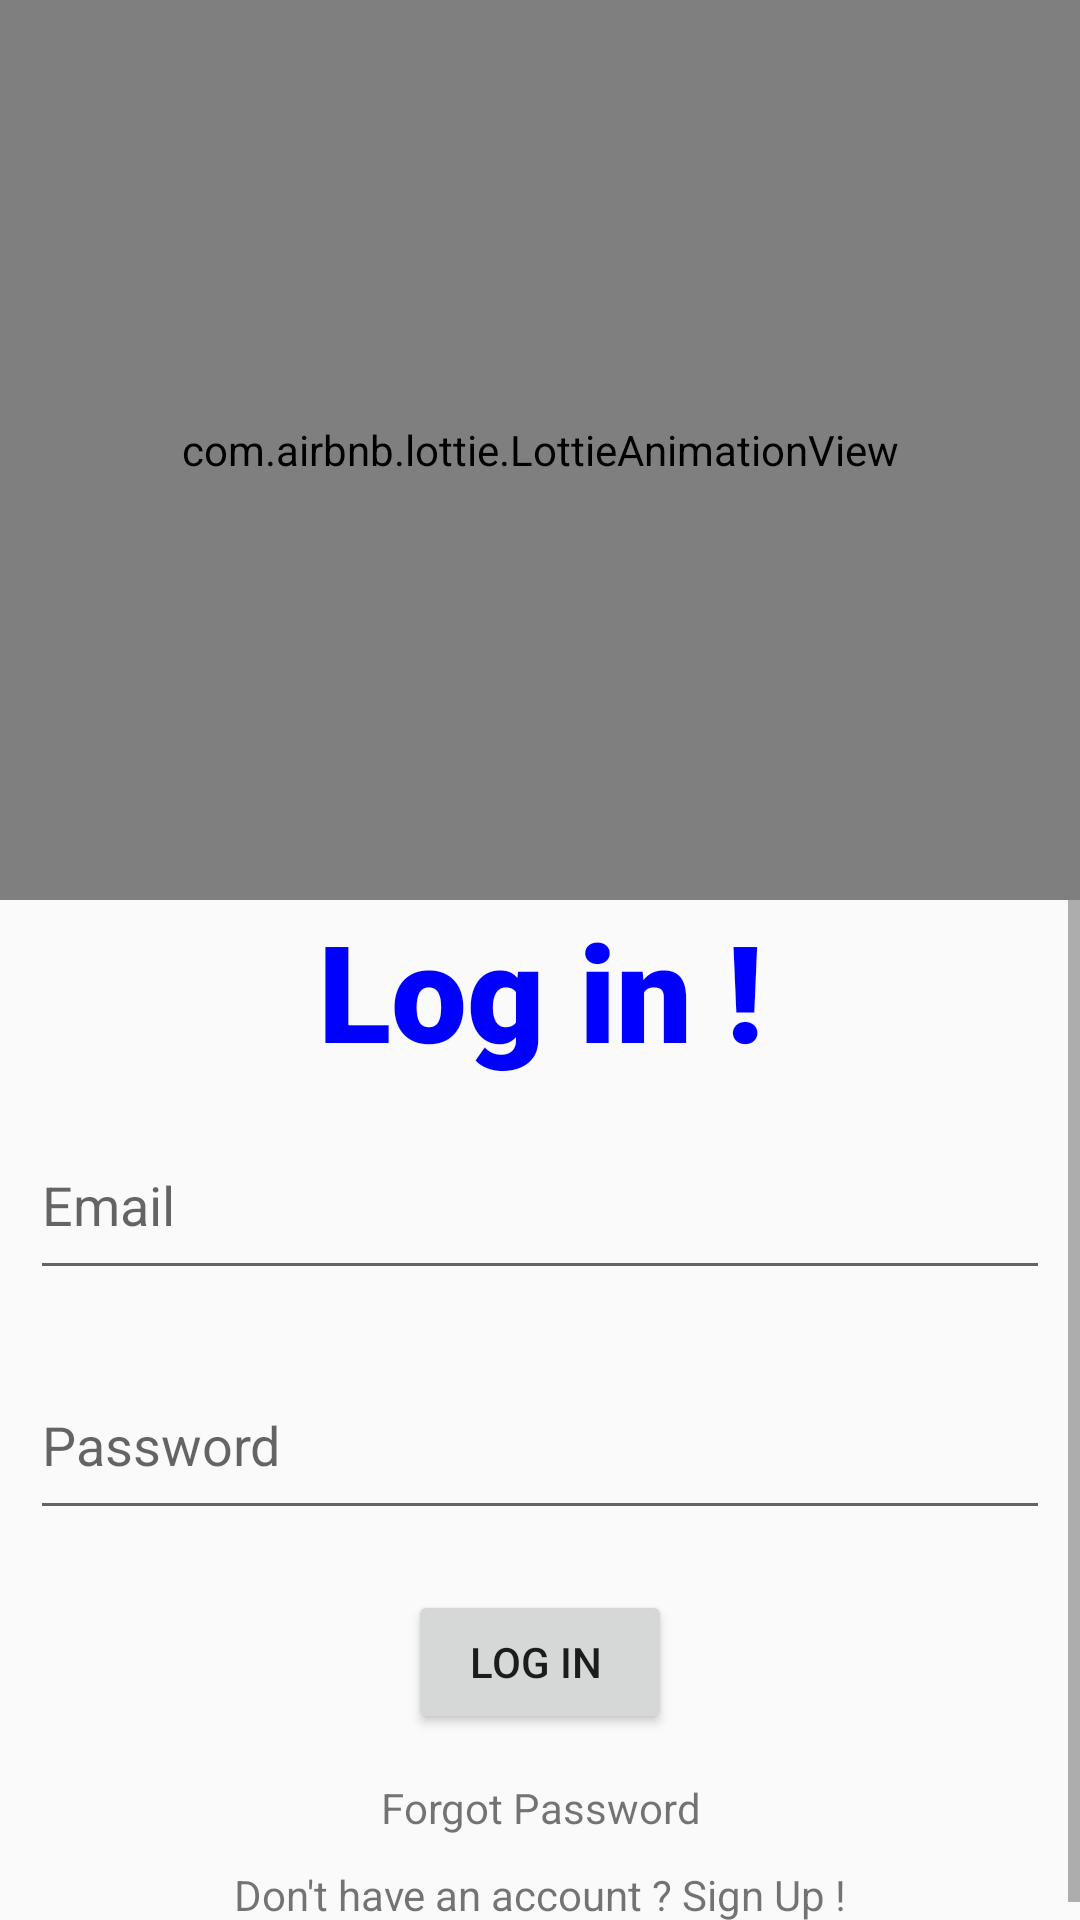

Here is an Android app screen rendered from its layout file. Give the layout XML and the strings, colors and styles it references.
<!-- AndroidManifest.xml: application theme Theme.Udaily -->
<!-- res/layout/activity_main.xml -->
<?xml version="1.0" encoding="utf-8"?>
<LinearLayout xmlns:android="http://schemas.android.com/apk/res/android"
    xmlns:app="http://schemas.android.com/apk/res-auto"
    xmlns:tools="http://schemas.android.com/tools"
    android:layout_width="match_parent"
    android:layout_height="match_parent"
    android:gravity="center"
    android:orientation="vertical"
    tools:context=".MainActivity">

    <LinearLayout
        android:layout_width="match_parent"
        android:layout_height="wrap_content">

        <com.airbnb.lottie.LottieAnimationView
            android:id="@+id/animationView1"
            android:layout_width="match_parent"
            android:layout_height="300dp"
            app:lottie_autoPlay="true"
            app:lottie_loop="true"
            app:lottie_rawRes="@raw/login" />
    </LinearLayout>

    <ScrollView
        android:layout_width="match_parent"
        android:layout_height="wrap_content">

        <LinearLayout
            android:layout_width="match_parent"
            android:layout_height="wrap_content"
            android:gravity="center"
            android:orientation="vertical">

            <TextView
                android:layout_width="match_parent"
                android:layout_height="wrap_content"
                android:fontFamily="sans-serif-black"
                android:gravity="center"
                android:text="Log in !"
                android:textAppearance="@style/ShapeAppearance.Material3.Corner.ExtraLarge"
                android:textColor="#0000FF"
                android:textSize="45dp"

                />

            <EditText
                android:id="@+id/email_login"
                android:layout_width="match_parent"
                android:layout_height="60dp"
                android:layout_margin="10dp"
                android:hint="Email"
                android:singleLine="true"/>

            <EditText
                android:id="@+id/password_login"
                android:layout_width="match_parent"
                android:layout_height="60dp"
                android:layout_margin="10dp"
                android:hint="Password"
                android:inputType="textPassword"
                android:singleLine="true"/>

            <Button
                android:id="@+id/btn_login"
                android:layout_width="wrap_content"
                android:layout_height="wrap_content"
                android:layout_margin="10dp"
                android:text="LOG IN " />

            <TextView
                android:id="@+id/forgot_password_link"
                android:layout_width="match_parent"
                android:layout_height="wrap_content"
                android:gravity="center"
                android:padding="5dp"
                android:text="Forgot Password" />

            <TextView
                android:id="@+id/Signup_link"
                android:layout_width="match_parent"
                android:layout_height="wrap_content"
                android:gravity="center"
                android:padding="5dp"
                android:text="Don't have an account ? Sign Up !" />

        </LinearLayout>
    </ScrollView>

</LinearLayout>
<!-- resources referenced by this layout -->
<resources>
  <style name="Theme.Udaily" parent="Theme.AppCompat.DayNight.DarkActionBar">
          
          <item name="colorPrimary">@color/purple_500</item>
          <item name="colorPrimaryVariant">@color/purple_700</item>
          <item name="colorOnPrimary">@color/white</item>
          
          <item name="colorSecondary">@color/teal_200</item>
          <item name="colorSecondaryVariant">@color/teal_700</item>
          <item name="colorOnSecondary">@color/black</item>
          
          <item name="android:statusBarColor">#87CEEB</item>
          <item name="android:windowLightStatusBar">true</item>
          
      </style>
  <color name="purple_500">#FF6200EE</color>
  <color name="purple_700">#FF3700B3</color>
  <color name="white">#FFFFFFFF</color>
  <color name="teal_200">#FF03DAC5</color>
  <color name="teal_700">#FF018786</color>
  <color name="black">#FF000000</color>
</resources>
